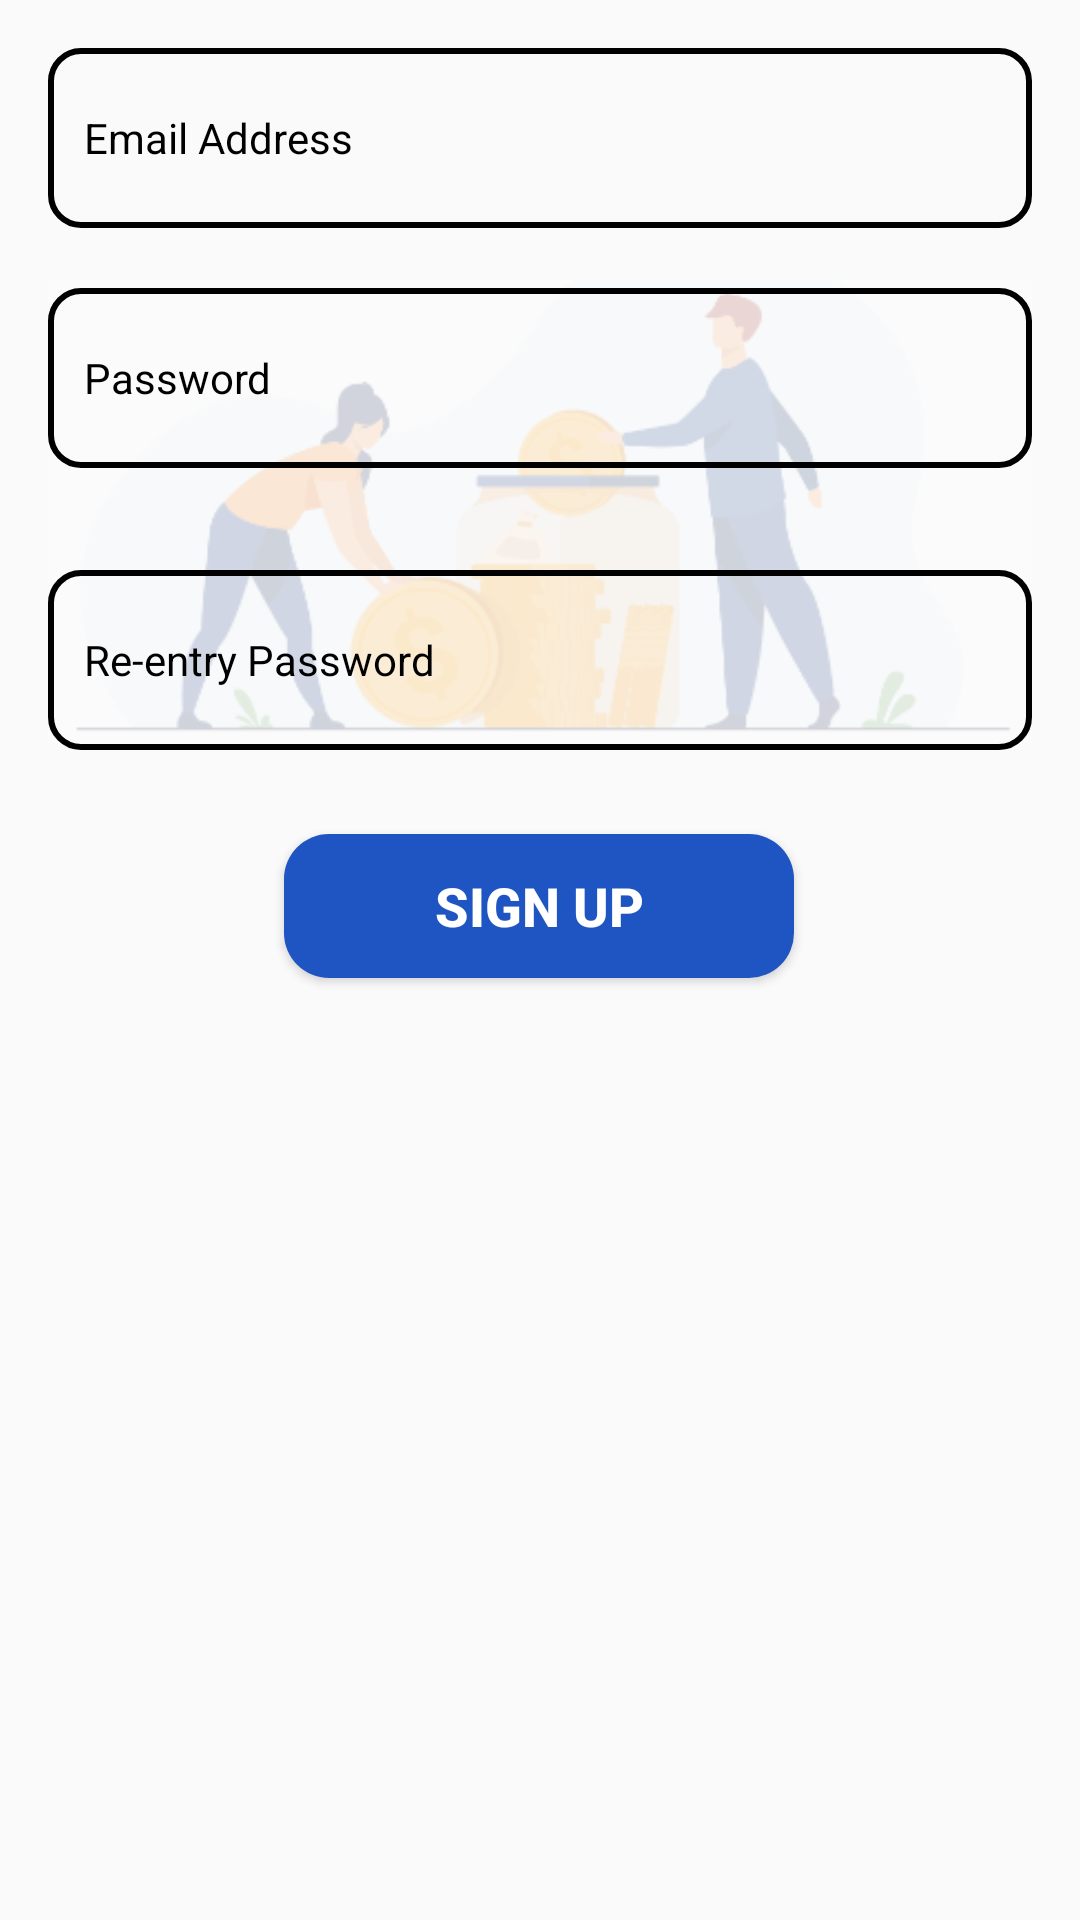

Reconstruct the res/layout file that produces this screen, plus the resources it refers to.
<!-- AndroidManifest.xml: application theme Theme.Tabunganku -->
<!-- res/layout/fragment_register.xml -->
<?xml version="1.0" encoding="utf-8"?>
<androidx.constraintlayout.widget.ConstraintLayout xmlns:android="http://schemas.android.com/apk/res/android"
    xmlns:tools="http://schemas.android.com/tools"
    android:layout_width="match_parent"
    android:layout_height="match_parent"
    android:padding="16sp"
    xmlns:app="http://schemas.android.com/apk/res-auto"
    tools:context=".register.RegisterFragment">

    <androidx.constraintlayout.widget.ConstraintLayout
        android:layout_width="match_parent"
        android:layout_height="match_parent">

        <ImageView
            android:id="@+id/imageView3"
            android:layout_width="wrap_content"
            android:layout_height="wrap_content"
            android:layout_marginTop="50dp"
            android:src="@drawable/icon_koin"
            app:layout_constraintEnd_toEndOf="parent"
            app:layout_constraintStart_toStartOf="parent"
            app:layout_constraintTop_toTopOf="parent" />

        <EditText
            android:id="@+id/ed_email"
            android:layout_width="match_parent"
            android:layout_height="60dp"
            android:background="@drawable/custom_input"
            android:drawableStart="@drawable/custom_email_icon"
            android:drawablePadding="12dp"
            android:ems="10"
            android:hint="Email Address"
            android:inputType="textEmailAddress"
            android:paddingStart="12dp"
            android:paddingEnd="12dp"
            android:textColor="@color/black"
            android:textColorHint="@color/black"
            android:textSize="14sp"
            app:layout_constraintBottom_toBottomOf="@+id/imageView3"
            app:layout_constraintEnd_toEndOf="parent"
            app:layout_constraintHorizontal_bias="0.0"
            app:layout_constraintStart_toStartOf="parent"
            app:layout_constraintTop_toTopOf="parent"
            app:layout_constraintVertical_bias="0.0" />

        <EditText
            android:id="@+id/ed_password"
            android:layout_width="match_parent"
            android:layout_height="60dp"
            android:layout_marginTop="20dp"
            android:background="@drawable/custom_input"
            android:drawableStart="@drawable/custom_lock_icon"
            android:drawablePadding="12dp"
            android:ems="10"
            android:hint="Password"
            android:inputType="textPassword"
            android:paddingStart="12dp"
            android:paddingEnd="12dp"
            android:textColor="@color/black"
            android:textColorHint="@color/black"
            android:textSize="14sp"
            app:layout_constraintBottom_toBottomOf="@+id/imageView3"
            app:layout_constraintEnd_toEndOf="parent"
            app:layout_constraintStart_toStartOf="parent"
            app:layout_constraintTop_toBottomOf="@+id/ed_email"
            app:layout_constraintVertical_bias="0.0" />


        <EditText
            android:id="@+id/ed_reenterpassword"
            android:layout_width="match_parent"
            android:layout_height="60dp"
            android:background="@drawable/custom_input"
            android:drawableStart="@drawable/custom_lock_icon"
            android:drawablePadding="12dp"
            android:layout_marginTop="10dp"
            android:ems="10"
            android:hint="Re-entry Password"
            android:inputType="textPassword"
            android:paddingStart="12dp"
            android:paddingEnd="12dp"
            android:textColor="@color/black"
            android:textColorHint="@color/black"
            android:textSize="14sp"
            app:layout_constraintBottom_toBottomOf="parent"
            app:layout_constraintEnd_toEndOf="parent"
            app:layout_constraintHorizontal_bias="0.0"
            app:layout_constraintStart_toStartOf="@id/ed_password"
            app:layout_constraintTop_toBottomOf="@+id/ed_password"
            app:layout_constraintVertical_bias="0.06" />

        <Button
            android:id="@+id/btn_signup"
            android:layout_width="170dp"
            android:layout_height="wrap_content"
            android:layout_marginTop="28dp"
            android:background="@drawable/btn_login"
            android:text="Sign Up"
            android:textColor="@color/white"
            android:textSize="18sp"
            android:textStyle="bold"
            app:layout_constraintEnd_toEndOf="parent"
            app:layout_constraintHorizontal_bias="0.497"
            app:layout_constraintStart_toStartOf="parent"
            app:layout_constraintTop_toBottomOf="@+id/ed_reenterpassword" />

    </androidx.constraintlayout.widget.ConstraintLayout>
</androidx.constraintlayout.widget.ConstraintLayout>
<!-- resources referenced by this layout -->
<resources>
  <color name="black">#FF000000</color>
  <color name="white">#FFFFFFFF</color>
  <!-- drawable btn_login (drawable) -->
  <?xml version="1.0" encoding="utf-8"?>
  <shape xmlns:android="http://schemas.android.com/apk/res/android">
  
      <solid android:color="#1F55C2"/>
  
      <corners android:radius="15dp"/>
  </shape>
  <!-- drawable custom_input (drawable) -->
  <?xml version="1.0" encoding="utf-8"?>
  <selector xmlns:android="http://schemas.android.com/apk/res/android">
  
      <item
          android:state_enabled="true"
          android:state_focused="true">
          <shape android:shape="rectangle">
              <solid android:color="@color/transparan"/>
              <corners android:radius="10dp"/>
              <stroke
                  android:color="@color/blue_dark"
                  android:width="2dp"/>
          </shape>
      </item>
  
      <item
          android:state_enabled="true">
          <shape android:shape="rectangle">
              <solid android:color="@color/transparan"/>
              <corners android:radius="10dp"/>
              <stroke
                  android:color="@color/black"
                  android:width="2dp"/>
          </shape>
      </item>
  </selector>
  <!-- drawable icon_koin: png bitmap (drawable, 22255 bytes) -->
  <style name="Theme.Tabunganku" parent="Theme.AppCompat.Light.DarkActionBar">
          
          <item name="colorPrimary">@color/blue_dark</item>
          <item name="colorPrimaryVariant">@color/blue_dark</item>
          <item name="colorOnPrimary">@color/white</item>
          
          <item name="colorSecondary">@color/teal_200</item>
          <item name="colorSecondaryVariant">@color/teal_700</item>
          <item name="colorOnSecondary">@color/black</item>
          
          <item name="android:statusBarColor" tools:targetApi="l">?attr/colorPrimaryVariant</item>
          
      </style>
  <color name="transparan">#00FFFFFF</color>
  <color name="blue_dark">#0053FA</color>
  <color name="teal_200">#FF03DAC5</color>
  <color name="teal_700">#FF018786</color>
</resources>
